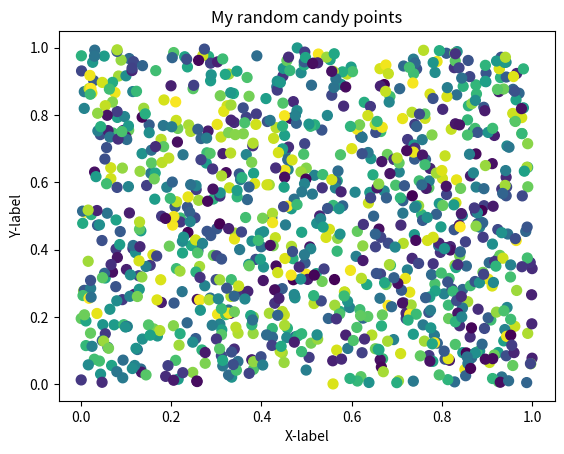

Reproduce this figure in Python.
# -*- coding: utf-8 -*-
"""
Created on Mon Nov 12 12:18:25 2018

[redacted]
"""
import matplotlib.pyplot as plt
import pandas as pd
import numpy as np

'''
Problem 1 - Create a scatter plot 
'''
#create random numbers for x,y points and colors
x = np.random.rand(1000)
y = np.random.rand(1000)

colors = np.random.rand(1000)

plt.scatter(x,y, s=50, c=colors)
plt.title('My random candy points')
plt.xlabel('X-label')
plt.ylabel('Y-label')
#plt.savefig('my_first_plot.png')
'''
#Problem 2
#Problem 3
#Problem 4
#Problem 5
'''